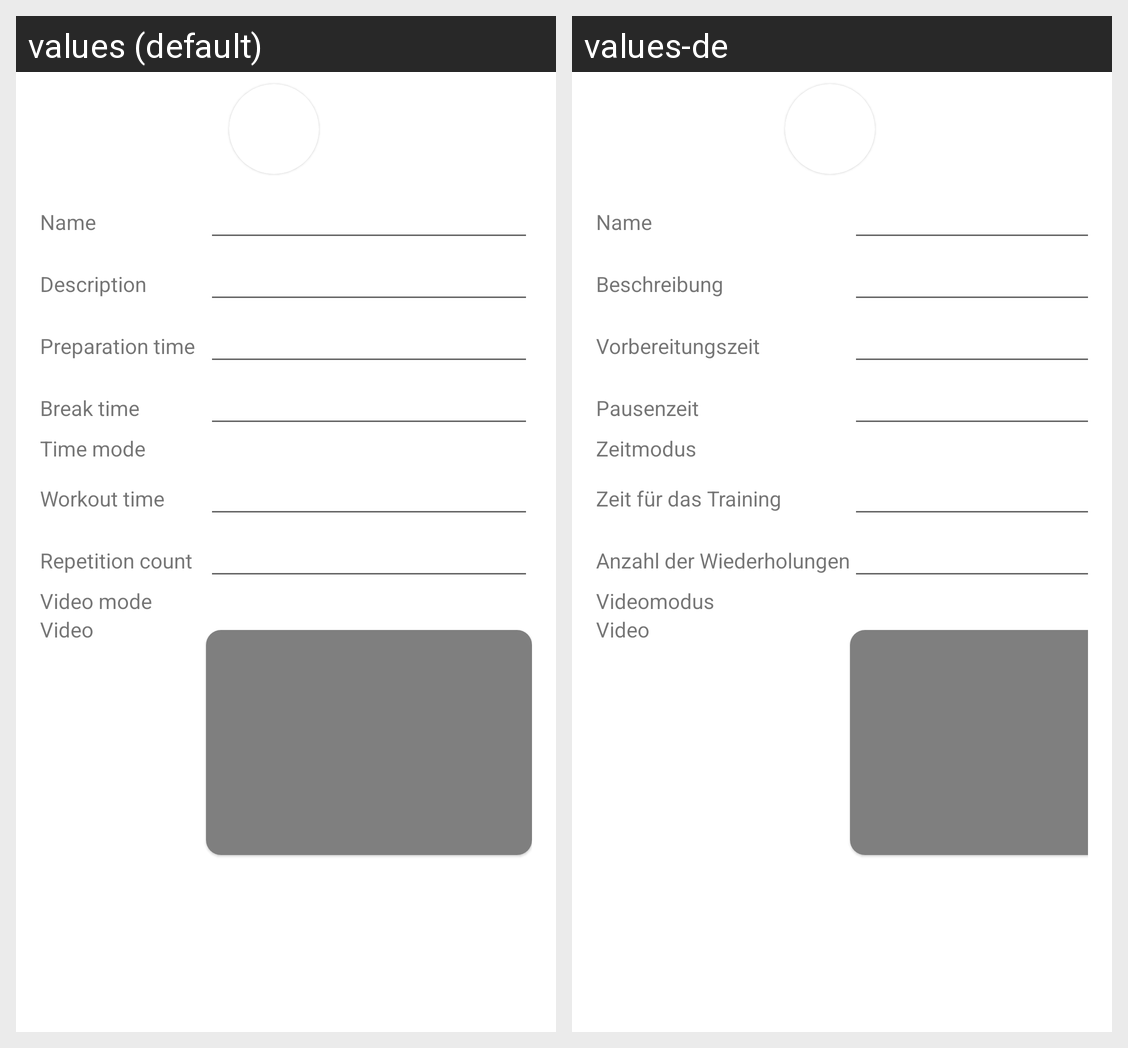

Here is an Android app screen in its default locale and in the app's own translations. Write out the translated-string differences for the strings that appear on this screen.
Android screen res/layout/fragment_workoutsettings.xml rendered under 2 locales, left to right: values (default), values-de. Device: Nexus 5 (rendered at 1080×1920; each locale shown at half size, 540×960, under a caption strip naming it); theme AppTheme.
Strings drawn on this screen, with the default value and each locale's value (text and hints the layout hard-codes, and strings that could not be matched under every locale, appear in the picture but are not listed):

label_name
  values: Name
  values-de: Name

label_description
  values: Description
  values-de: Beschreibung

label_preparation_time
  values: Preparation time
  values-de: Vorbereitungszeit

label_break_time
  values: Break time
  values-de: Pausenzeit

label_time_mode
  values: Time mode
  values-de: Zeitmodus

label_workout_time
  values: Workout time
  values-de: Zeit für das Training

label_repetition_count
  values: Repetition count
  values-de: Anzahl der Wiederholungen

label_video_mode
  values: Video mode
  values-de: Videomodus

label_video
  values: Video
  values-de: Video
